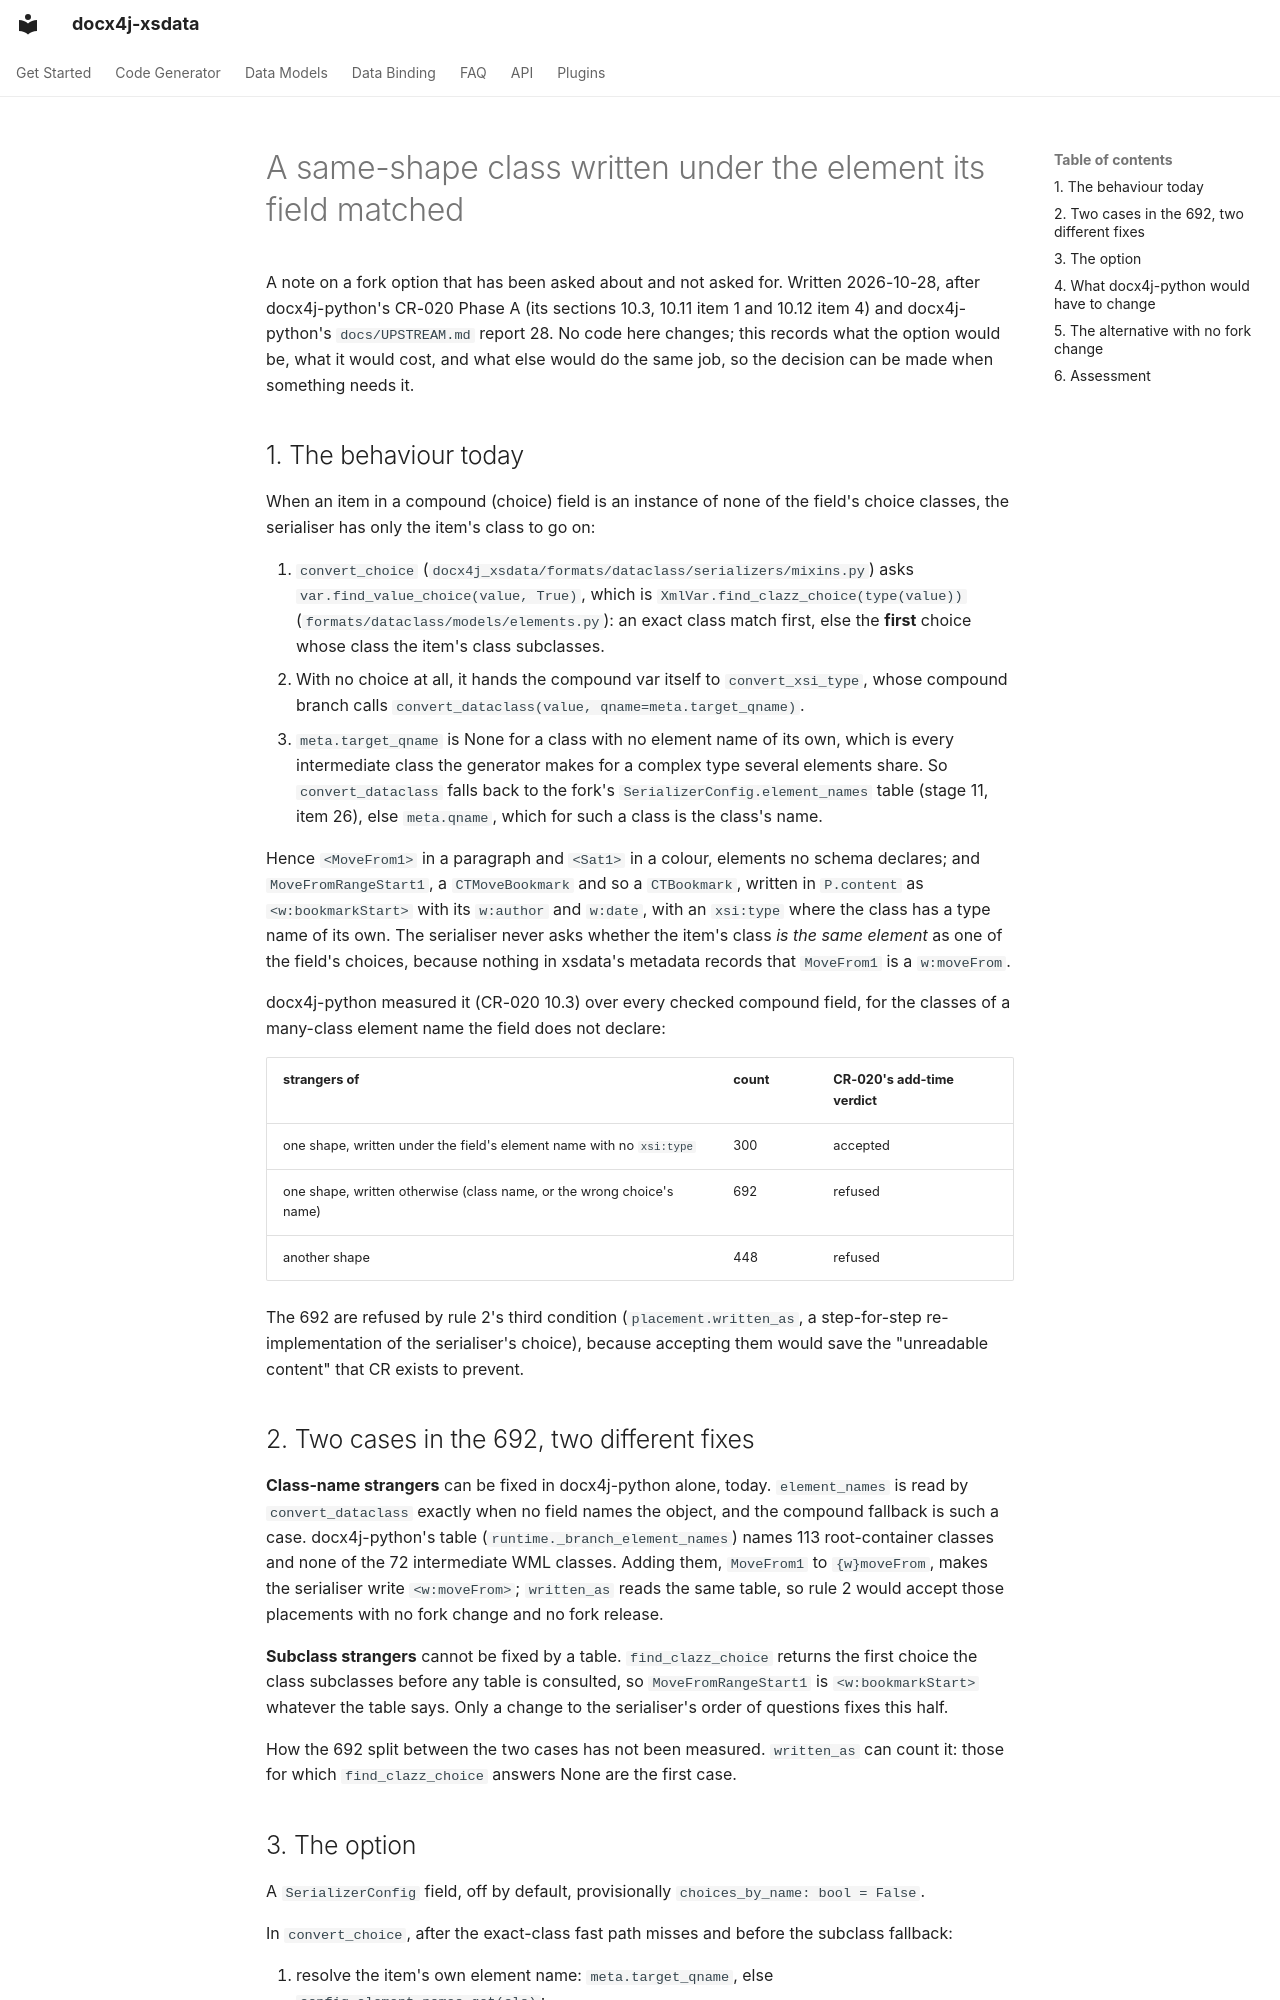

repository: plutext/docx4j-xsdata · page: fork/same-shape-class-option/index.html · generator: mkdocs

# A same-shape class written under the element its field matched

A note on a fork option that has been asked about and not asked for. Written 2026-10-28,
after docx4j-python's CR-020 Phase A (its sections 10.3, 10.11 item 1 and 10.12 item 4) and
docx4j-python's `docs/UPSTREAM.md` report 28. No code here changes; this records what the
option would be, what it would cost, and what else would do the same job, so the decision can
be made when something needs it.

## 1. The behaviour today

When an item in a compound (choice) field is an instance of none of the field's choice
classes, the serialiser has only the item's class to go on:

1. `convert_choice` (`docx4j_xsdata/formats/dataclass/serializers/mixins.py`) asks
   `var.find_value_choice(value, True)`, which is `XmlVar.find_clazz_choice(type(value))`
   (`formats/dataclass/models/elements.py`): an exact class match first, else the **first**
   choice whose class the item's class subclasses.
2. With no choice at all, it hands the compound var itself to `convert_xsi_type`, whose
   compound branch calls `convert_dataclass(value, qname=meta.target_qname)`.
3. `meta.target_qname` is None for a class with no element name of its own, which is every
   intermediate class the generator makes for a complex type several elements share. So
   `convert_dataclass` falls back to the fork's `SerializerConfig.element_names` table
   (stage 11, item 26), else `meta.qname`, which for such a class is the class's name.

Hence `<MoveFrom1>` in a paragraph and `<Sat1>` in a colour, elements no schema declares; and
`MoveFromRangeStart1`, a `CTMoveBookmark` and so a `CTBookmark`, written in `P.content` as
`<w:bookmarkStart>` with its `w:author` and `w:date`, with an `xsi:type` where the class has a
type name of its own. The serialiser never asks whether the item's class *is the same element*
as one of the field's choices, because nothing in xsdata's metadata records that `MoveFrom1` is
a `w:moveFrom`.

docx4j-python measured it (CR-020 10.3) over every checked compound field, for the classes of a
many-class element name the field does not declare:

| strangers of | count | CR-020's add-time verdict |
|---|---|---|
| one shape, written under the field's element name with no `xsi:type` | 300 | accepted |
| one shape, written otherwise (class name, or the wrong choice's name) | 692 | refused |
| another shape | 448 | refused |

The 692 are refused by rule 2's third condition (`placement.written_as`, a step-for-step
re-implementation of the serialiser's choice), because accepting them would save the
"unreadable content" that CR exists to prevent.

## 2. Two cases in the 692, two different fixes

**Class-name strangers** can be fixed in docx4j-python alone, today. `element_names` is read
by `convert_dataclass` exactly when no field names the object, and the compound fallback is such
a case. docx4j-python's table (`runtime._branch_element_names`) names 113 root-container classes
and none of the 72 intermediate WML classes. Adding them, `MoveFrom1` to `{w}moveFrom`, makes the
serialiser write `<w:moveFrom>`; `written_as` reads the same table, so rule 2 would accept those
placements with no fork change and no fork release.

**Subclass strangers** cannot be fixed by a table. `find_clazz_choice` returns the first choice
the class subclasses before any table is consulted, so `MoveFromRangeStart1` is `<w:bookmarkStart>`
whatever the table says. Only a change to the serialiser's order of questions fixes this half.

How the 692 split between the two cases has not been measured. `written_as` can count it: those
for which `find_clazz_choice` answers None are the first case.
